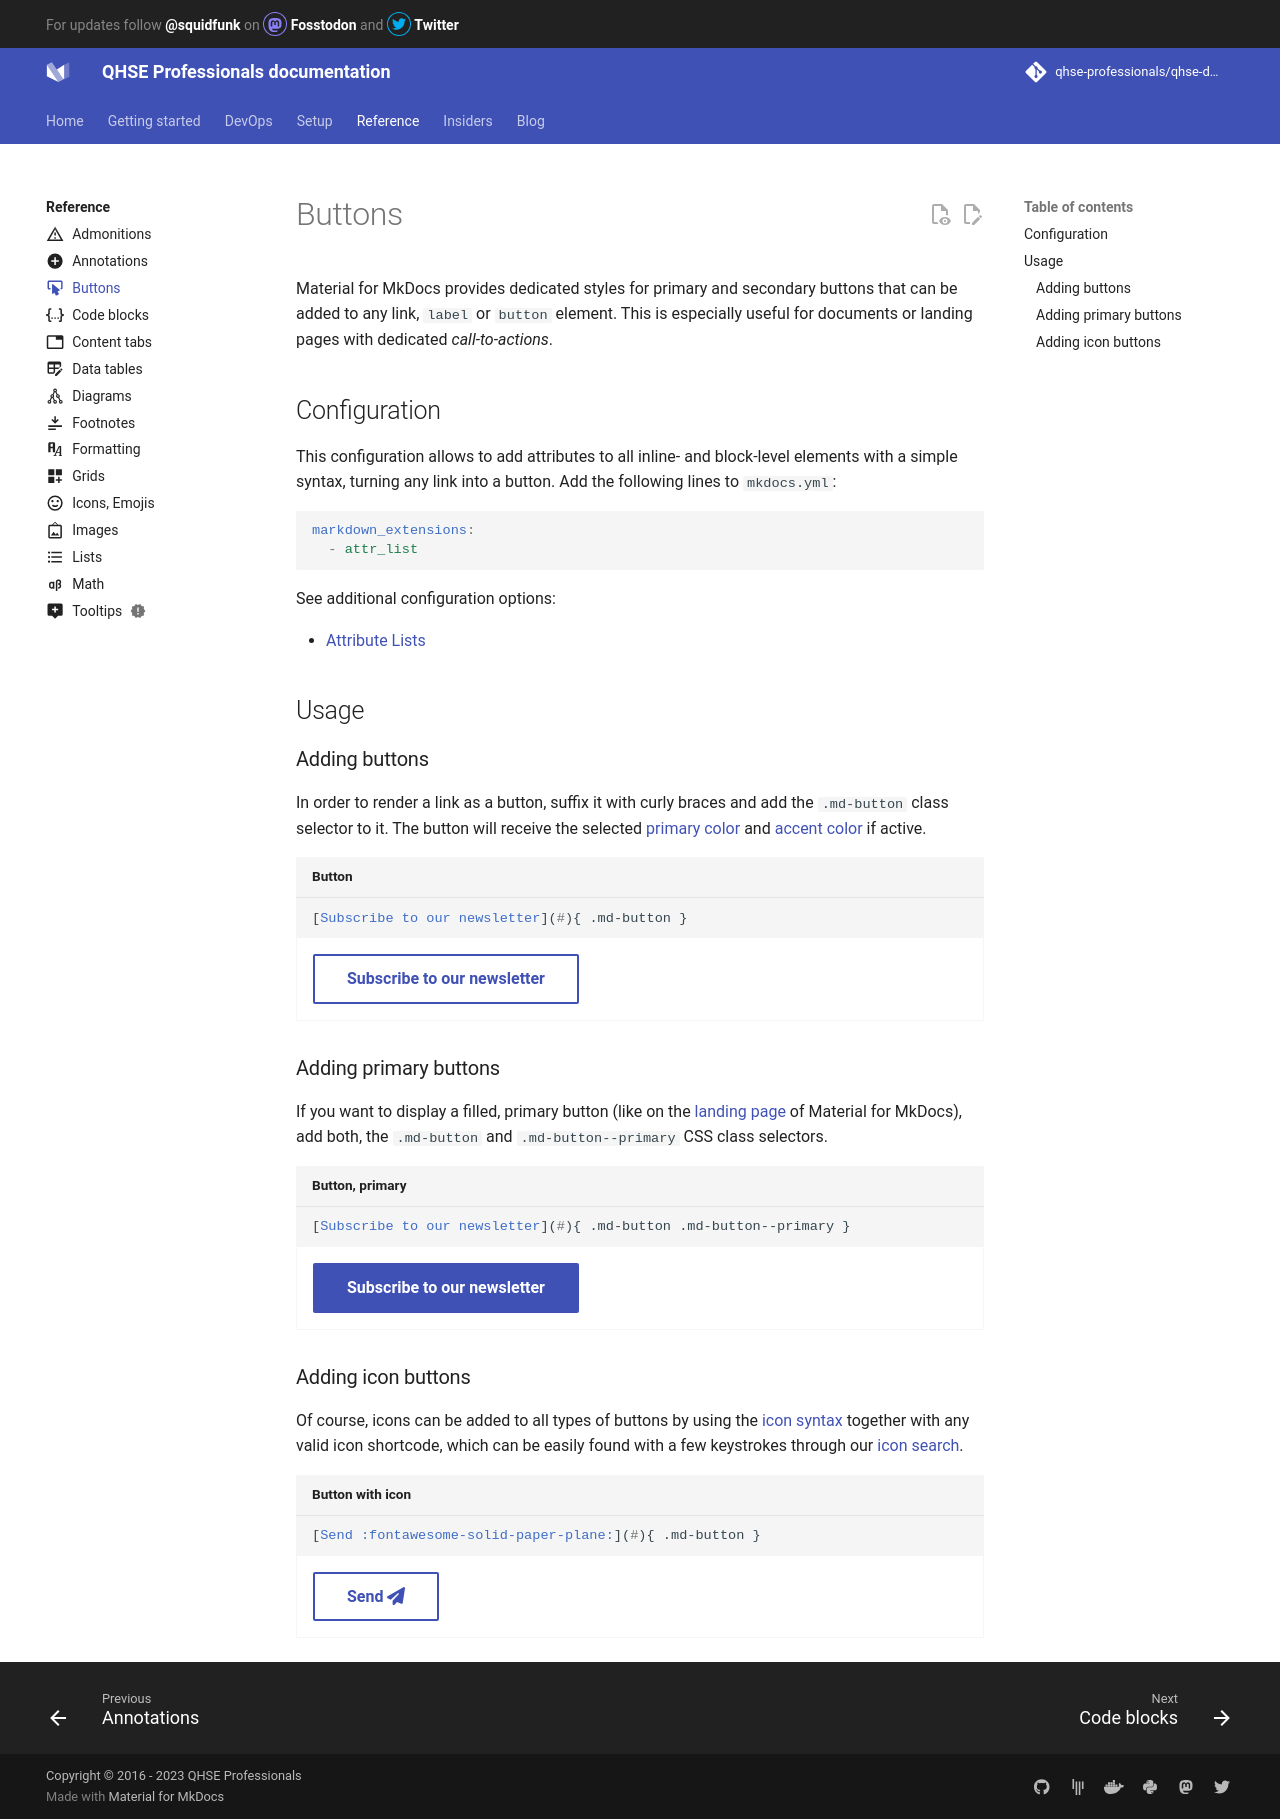

repository: qhse-professionals/qhse-docs · page: reference/buttons/index.html · generator: mkdocs

---
icon: material/button-cursor
---

# Buttons

Material for MkDocs provides dedicated styles for primary and secondary buttons
that can be added to any link, `label` or `button` element. This is especially
useful for documents or landing pages with dedicated _call-to-actions_.

## Configuration

This configuration allows to add attributes to all inline- and block-level
elements with a simple syntax, turning any link into a button. Add the
following lines to `mkdocs.yml`:

``` yaml
markdown_extensions:
  - attr_list
```

See additional configuration options:

- [Attribute Lists]

  [Attribute Lists]: ../setup/extensions/python-markdown.md#attribute-lists

## Usage

### Adding buttons

In order to render a link as a button, suffix it with curly braces and add the
`.md-button` class selector to it. The button will receive the selected
[primary color] and [accent color] if active.

``` markdown title="Button"
[Subscribe to our newsletter](#){ .md-button }
```

<div class="result" markdown>

[Subscribe to our newsletter][Demo]{ .md-button }

</div>

  [primary color]: ../setup/changing-the-colors.md#primary-color
  [accent color]: ../setup/changing-the-colors.md#accent-color 
  [Demo]: javascript:alert$.next("Demo")

### Adding primary buttons

If you want to display a filled, primary button (like on the [landing page]
of Material for MkDocs), add both, the `.md-button` and `.md-button--primary`
CSS class selectors.

``` markdown title="Button, primary"
[Subscribe to our newsletter](#){ .md-button .md-button--primary }
```

<div class="result" markdown>

[Subscribe to our newsletter][Demo]{ .md-button .md-button--primary }

</div>

  [landing page]: ../index.md

### Adding icon buttons

Of course, icons can be added to all types of buttons by using the [icon syntax]
together with any valid icon shortcode, which can be easily found with a few keystrokes through our [icon search].

``` markdown title="Button with icon"
[Send :fontawesome-solid-paper-plane:](#){ .md-button }
```

<div class="result" markdown>

[Send :fontawesome-solid-paper-plane:][Demo]{ .md-button }

</div>

  [icon syntax]: icons-emojis.md#using-icons
  [icon search]: icons-emojis.md#search
